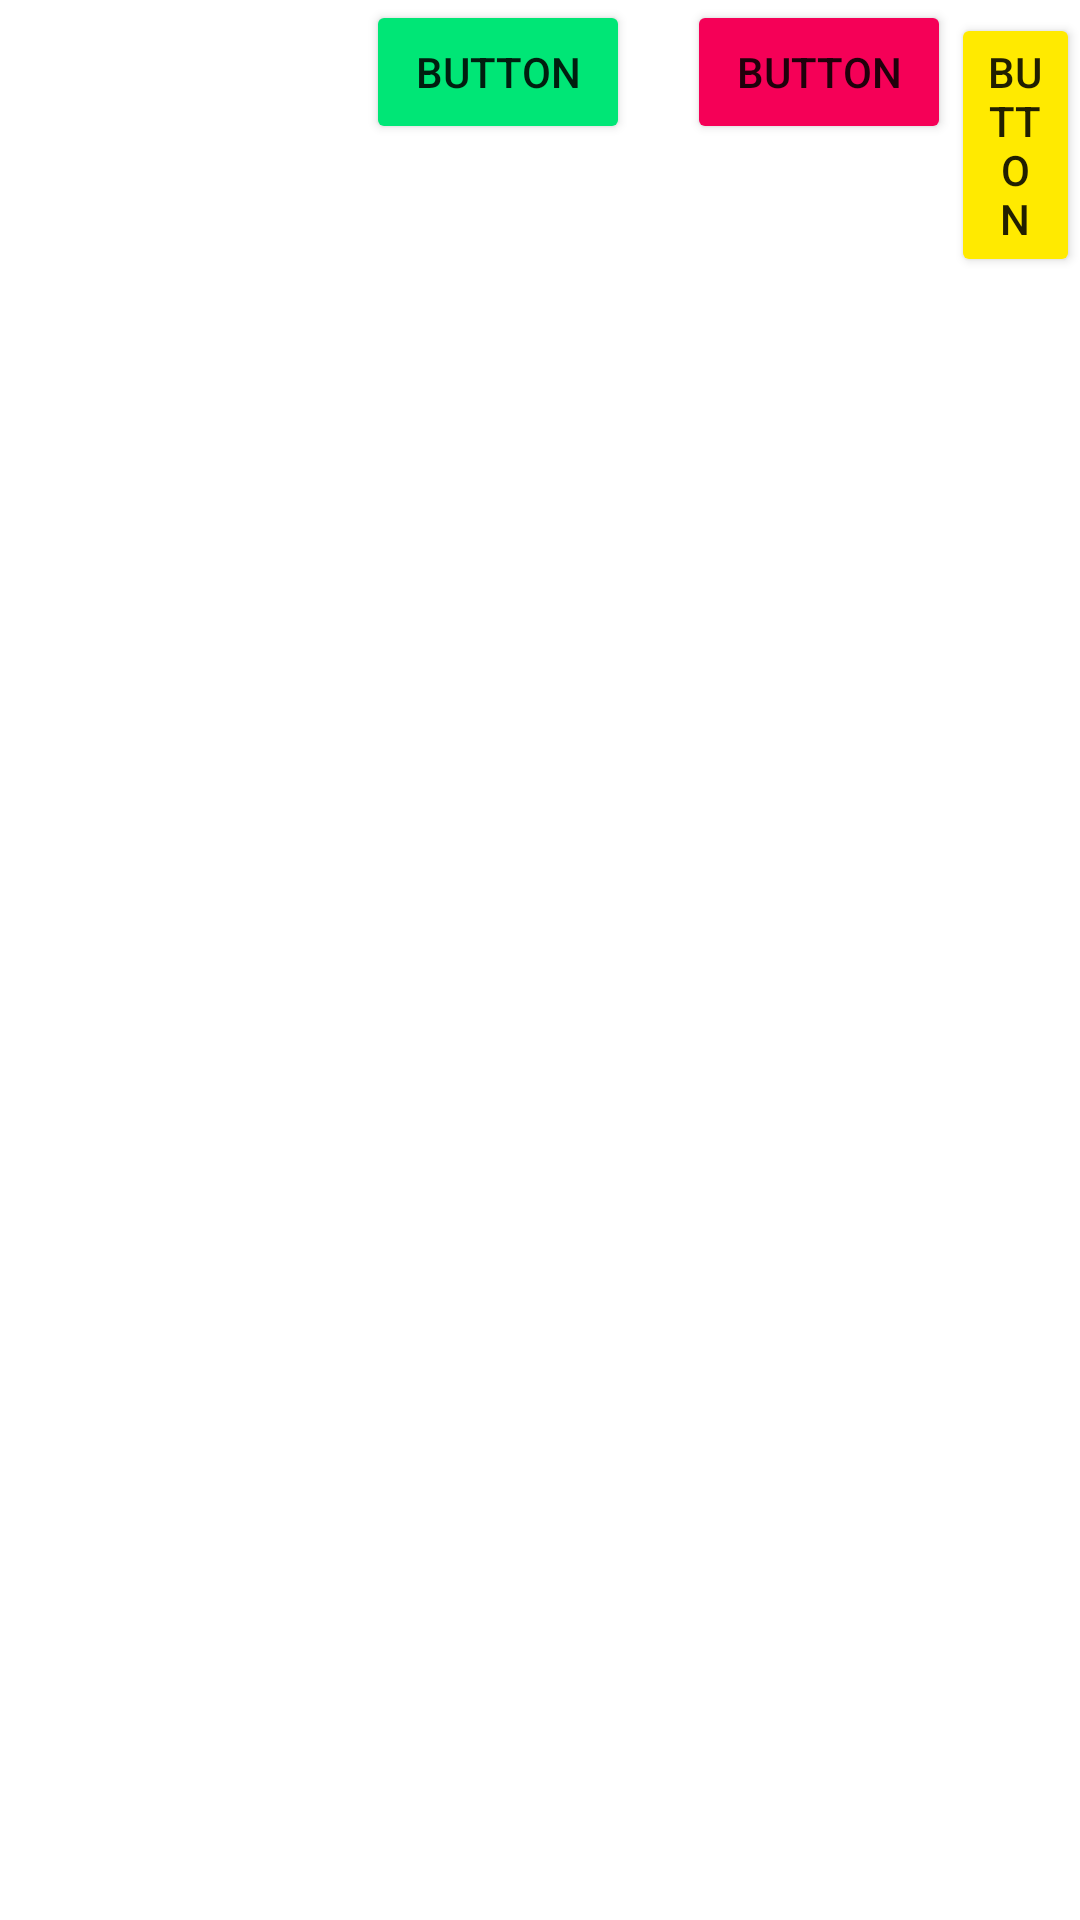

Write the Android layout XML for this screen, with the resource values it uses.
<!-- AndroidManifest.xml: application theme Theme.Test_service_contentProvider -->
<!-- res/layout/custom_notification.xml -->
<?xml version="1.0" encoding="utf-8"?>
<LinearLayout xmlns:android="http://schemas.android.com/apk/res/android"

    xmlns:app="http://schemas.android.com/apk/res-auto"
    xmlns:tools="http://schemas.android.com/tools"
    android:layout_width="match_parent"
    android:layout_height="wrap_content"
    android:background="#00BC2727">

    <Button
        android:id="@+id/notify_btn_close"
        android:layout_width="wrap_content"
        android:layout_height="wrap_content"
        android:layout_alignParentEnd="true"
        android:layout_marginStart="122dp"
        android:layout_marginEnd="19dp"
        android:layout_toEndOf="@+id/button2"
        android:backgroundTint="#00E676"
        android:text="@string/button"
        tools:ignore="DuplicateClickableBoundsCheck,DuplicateSpeakableTextCheck" />

    <Button
        android:id="@+id/button2"
        android:layout_width="wrap_content"
        android:layout_height="wrap_content"
        android:backgroundTint="#F50057"
        android:text="@string/button" />

    <Button
        android:id="@+id/button5"
        android:layout_width="wrap_content"
        android:layout_height="wrap_content"
        android:layout_weight="1"
        android:backgroundTint="#FFEA00"
        android:text="Button" />

</LinearLayout>
<!-- resources referenced by this layout -->
<resources>
  <string name="button">Button</string>
  <style name="Theme.Test_service_contentProvider" parent="Theme.MaterialComponents.DayNight.DarkActionBar">
          
          <item name="colorPrimary">@color/purple_500</item>
          <item name="colorPrimaryVariant">@color/purple_700</item>
          <item name="colorOnPrimary">@color/white</item>
          
          <item name="colorSecondary">@color/teal_200</item>
          <item name="colorSecondaryVariant">@color/teal_700</item>
          <item name="colorOnSecondary">@color/black</item>
          
          <item name="android:statusBarColor" tools:targetApi="l">?attr/colorPrimaryVariant</item>
          
      </style>
  <color name="purple_500">#FF6200EE</color>
  <color name="purple_700">#FF3700B3</color>
  <color name="white">#FFFFFFFF</color>
  <color name="teal_200">#FF03DAC5</color>
  <color name="teal_700">#FF018786</color>
  <color name="black">#FF000000</color>
</resources>
